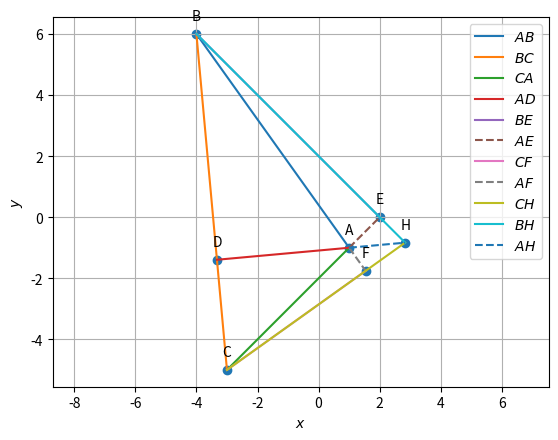

Recreate this plot in Python. (Note: this script raises an exception after producing the figure.)
import numpy as np                       #Importing numpy
import matplotlib.pyplot as plt         
A = np.array([[1,1],[5,-7]])             #Defining the vector A
B = np.array([2,20])                     #Defining the vector B
x = np.linalg.solve(A,B)                 #applying linalg.solve to find x such that Ax=B
print(x)                                 #printing the solution of equation Ax=B 


#Orthogonal matrix
omat = np.array([[0,1],[-1,0]]) 

def dir_vec(A,B):
  return B-A
  
def norm_vec(A,B):
  return np.matmul(omat, dir_vec(A,B))
  
#Generate line points
def line_gen(A,B):
  len =10
  dim = A.shape[0]
  x_AB = np.zeros((dim,len))
  lam_1 = np.linspace(0,1,len)
  for i in range(len):
    temp1 = A + lam_1[i]*(B-A)
    x_AB[:,i]= temp1.T
  return x_AB
  
#Intersection of two lines
def line_intersect(n1,A1,n2,A2):
  N=np.vstack((n1,n2))
  p = np.zeros(2)
  p[0] = n1@A1
  p[1] = n2@A2
  #Intersection
  P=np.linalg.inv(N)@p
  return P
  
#Intersection of two lines
def perp_foot(n,cn,P):
  m = omat@n
  N=np.block([[n],[m]])
  p = np.zeros(2)
  p[0] = cn
  p[1] = m@P
  #Intersection
  x_0=np.linalg.inv(N)@p
  return x_0

#Triangle vertices
def tri_vert(a,b,c):
  p = (a**2 + c**2-b**2 )/(2*a)
  q = np.sqrt(c**2-p**2)
  A = np.array([p,q]) 
  B = np.array([0,0]) 
  C = np.array([a,0]) 
  return  A,B,C
  
#Foot of the Altitude
def alt_foot(A,B,C):
  m = B-C
  n = np.matmul(omat,m) 
  N=np.vstack((m,n))
  p = np.zeros(2)
  p[0] = m@A 
  p[1] = n@B
  #Intersection
  P=np.linalg.inv(N.T)@p
  return P

A = np.array([1,-1])
B = np.array([-4, 6])
C = np.array([-3,-5])
H = np.array([17/6,-5/6])
D = alt_foot(A,B,C)
E = alt_foot(B,A,C)
F = alt_foot(C,A,B)

#Generating all lines
x_AB = line_gen(A,B)	
x_BC = line_gen(B,C)
x_CA = line_gen(C,A)
x_AD = line_gen(A,alt_foot(A,B,C))
x_AE = line_gen(A,alt_foot(B,A,C))
x_BE = line_gen(B,alt_foot(B,A,C))
x_CF = line_gen(C,alt_foot(C,A,B))
x_AF = line_gen(A,alt_foot(C,A,B))
x_CH = line_gen(C,H)
x_BH = line_gen(B,H)
x_AH = line_gen(A,H)

#Plotting all lines
plt.plot(x_AB[0,:],x_AB[1,:],label='$AB$')
plt.plot(x_BC[0,:],x_BC[1,:],label='$BC$')
plt.plot(x_CA[0,:],x_CA[1,:],label='$CA$')
plt.plot(x_AD[0,:],x_AD[1,:],label='$AD$')
plt.plot(x_BE[0,:],x_BE[1,:],label='$BE$')
plt.plot(x_AE[0,:],x_AE[1,:],linestyle = 'dashed',label='$AE$')
plt.plot(x_CF[0,:],x_CF[1,:],label='$CF$')
plt.plot(x_AF[0,:],x_AF[1,:],linestyle = 'dashed',label='$AF$')
plt.plot(x_CH[0,:],x_CH[1,:],label='$CH$')
plt.plot(x_BH[0,:],x_BH[1,:],label='$BH$')
plt.plot(x_AH[0,:],x_AH[1,:],linestyle = 'dashed',label='$AH$')

#Labeling the coordinates
A = A.reshape(-1,1)
B = B.reshape(-1,1)
C = C.reshape(-1,1)
D = D.reshape(-1,1)
E = E.reshape(-1,1)
F = F.reshape(-1,1)
H = H.reshape(-1,1)
tri_coords = np.block([[A,B,C,D,E,F,H]])
#tri_coords = np.vstack((A,B,C,alt_foot(A,B,C),alt_foot(B,A,C),alt_foot(C,A,B),H)).T
plt.scatter(tri_coords[0,:], tri_coords[1,:])
vert_labels = ['A','B','C','D','E','F','H']
for i, txt in enumerate(vert_labels):
    plt.annotate(txt, # this is the text
                 (tri_coords[0,i], tri_coords[1,i]), # this is the point to label
                 textcoords="offset points", # how to position the text
                 xytext=(0,10), # distance from text to points (x,y)
                 ha='center') # horizontal alignment can be left, right or center

plt.xlabel('$x$')
plt.ylabel('$y$')
plt.legend(loc='best')
plt.grid() # minor
plt.axis('equal')
plt.savefig('/home/<user>/tri_sss.png')
plt.show()

